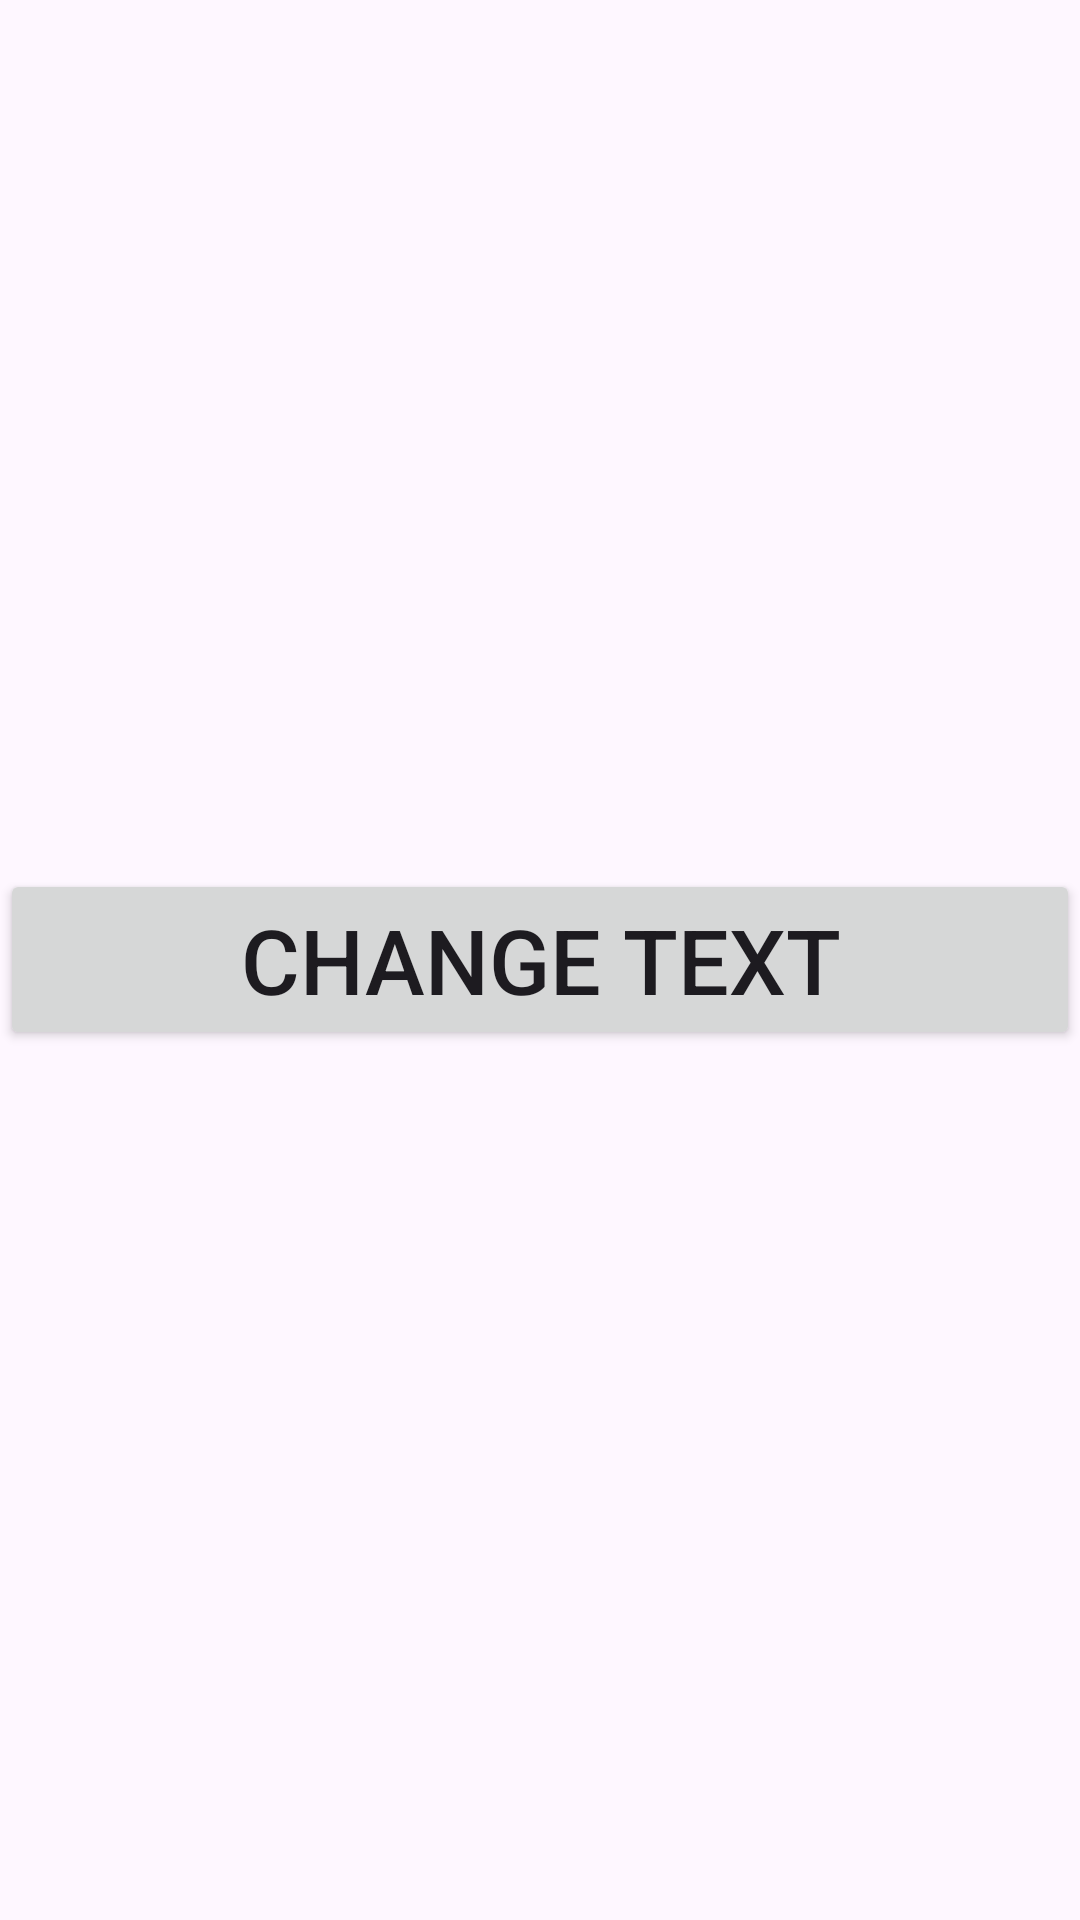

Android layout source for this screen:
<!-- AndroidManifest.xml: application theme Theme.Fragment_lc -->
<!-- res/layout/fragment_blank.xml -->
<?xml version="1.0" encoding="utf-8"?>
<FrameLayout xmlns:android="http://schemas.android.com/apk/res/android"
    xmlns:tools="http://schemas.android.com/tools"
    android:layout_width="match_parent"
    android:layout_height="match_parent"
    tools:context=".Import.BlankFragment">

    
   <LinearLayout
       android:layout_width="match_parent"
       android:layout_height="match_parent"
       android:gravity="center">

    <Button
        android:id="@+id/btnChangeText"
        android:layout_width="match_parent"
        android:layout_height="wrap_content"
        android:text="@string/change_text"
        android:textSize="30sp"

        />
    </LinearLayout>


</FrameLayout>
<!-- resources referenced by this layout -->
<resources>
  <string name="change_text">Change Text</string>
  <style name="Theme.Fragment_lc" parent="Base.Theme.Fragment_lc" />
  <style name="Base.Theme.Fragment_lc" parent="Theme.Material3.DayNight.NoActionBar">
          
          
      </style>
</resources>
